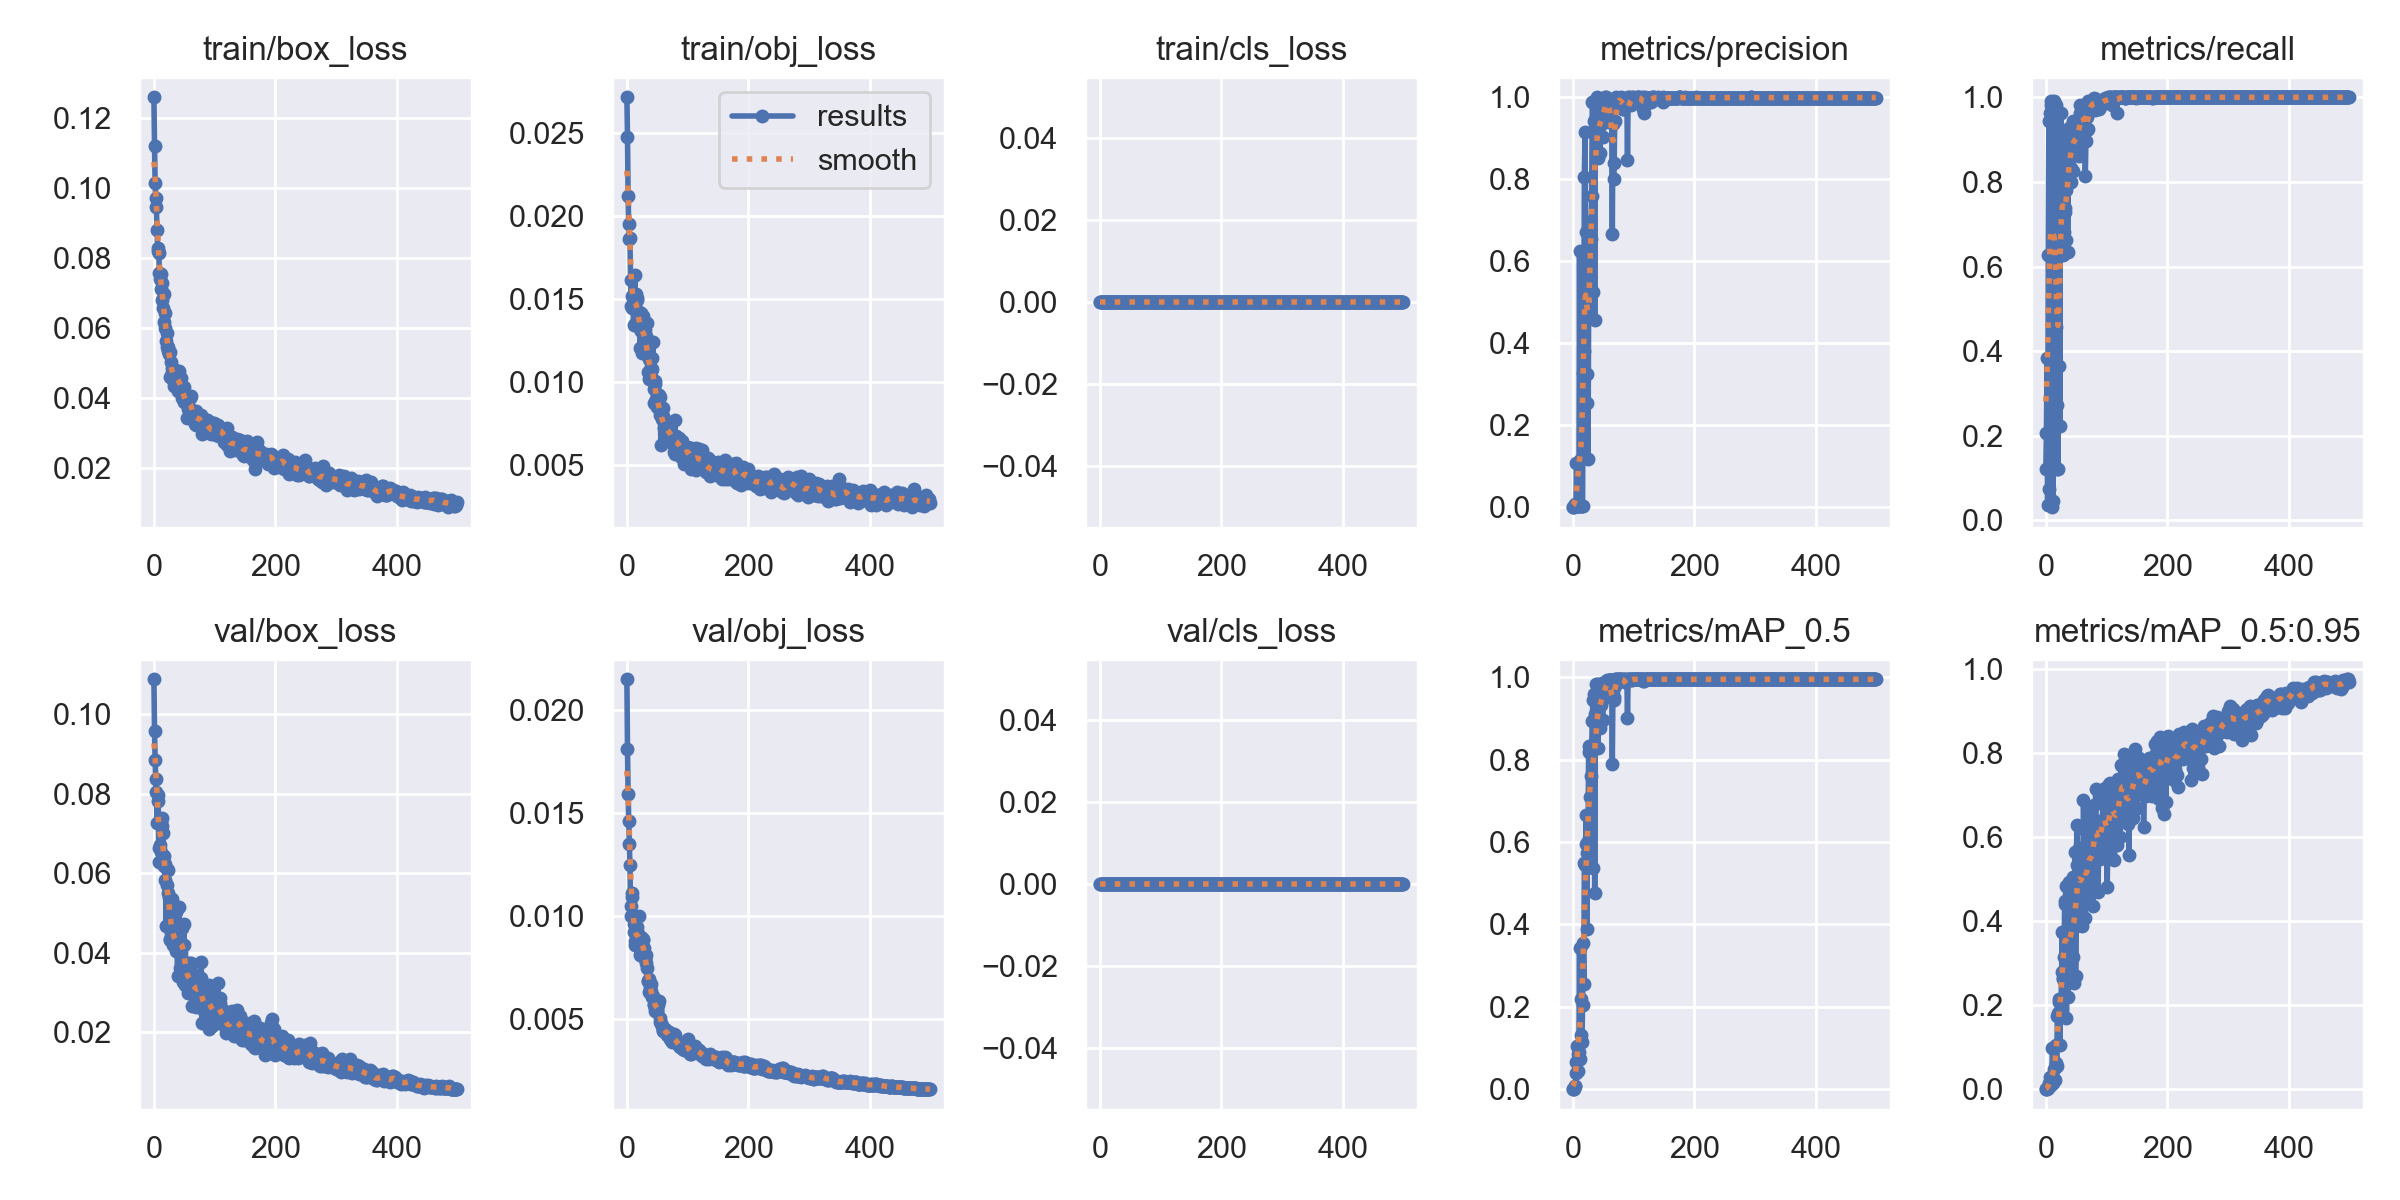

The file beside this chart, header and first rows:
epoch, train/box_loss, train/obj_loss, train/cls_loss, metrics/precision, metrics/recall, metrics/mAP_0.5, metrics/mAP_0.5:0.95, val/box_loss, val/obj_loss, val/cls_loss, x/lr0, x/lr1, x/lr2
0, 0.126, 0.02717, 0, 0.0003975, 0.1215, 0.0002609, 4.8209e-05, 0.1088, 0.02151, 0, 0.0946, 0.0006, 0.0006
1, 0.1121, 0.0248, 0, 0.0006728, 0.2056, 0.0004414, 9.8428e-05, 0.09584, 0.01813, 0, 0.0883, 0.001297, 0.001297
2, 0.1015, 0.02124, 0, 0.001327, 0.3832, 0.001165, 0.0003054, 0.08855, 0.01593, 0, 0.08199, 0.001992, 0.001992
3, 0.09732, 0.01952, 0, 0.008577, 0.03738, 0.008076, 0.002242, 0.08374, 0.01464, 0, 0.07568, 0.002684, 0.002684
4, 0.09447, 0.01866, 0, 0.002049, 0.6262, 0.007699, 0.001756, 0.08036, 0.01351, 0, 0.06937, 0.003373, 0.003373
5, 0.08816, 0.01872, 0, 0.003089, 0.9439, 0.03879, 0.008045, 0.07277, 0.01247, 0, 0.06306, 0.004059, 0.004059
6, 0.08283, 0.01617, 0, 0.107, 0.07477, 0.06536, 0.01547, 0.07818, 0.01051, 0, 0.05674, 0.004743, 0.004743
7, 0.08197, 0.01463, 0, 0.003258, 0.9626, 0.1059, 0.02944, 0.0797, 0.009996, 0, 0.05042, 0.005424, 0.005424
8, 0.0816, 0.01446, 0, 0.003242, 0.9907, 0.08483, 0.01967, 0.06297, 0.01114, 0, 0.0441, 0.006102, 0.006102
9, 0.07578, 0.01518, 0, 0.003211, 0.9813, 0.04468, 0.01041, 0.0663, 0.01093, 0, 0.03778, 0.006777, 0.006777
10, 0.074, 0.01522, 0, 0.00318, 0.972, 0.09059, 0.01929, 0.06708, 0.009971, 0, 0.03145, 0.00745, 0.00745
11, 0.07539, 0.01346, 0, 0.625, 0.03154, 0.3424, 0.09746, 0.06528, 0.009619, 0, 0.02512, 0.008119, 0.008119
12, 0.07125, 0.0149, 0, 0.1162, 0.04673, 0.07416, 0.0138, 0.07281, 0.009256, 0, 0.01879, 0.008786, 0.008786
13, 0.0681, 0.01647, 0, 0.003242, 0.9907, 0.2194, 0.04726, 0.07193, 0.008807, 0, 0.01245, 0.00945, 0.00945
14, 0.073, 0.0135, 0, 0.003211, 0.9813, 0.1328, 0.02517, 0.07396, 0.00861, 0, 0.009723, 0.009723, 0.009723
15, 0.0658, 0.01531, 0, 0.003211, 0.9813, 0.1145, 0.02177, 0.07027, 0.008672, 0, 0.009723, 0.009723, 0.009723
16, 0.06988, 0.01497, 0, 0.003211, 0.9813, 0.2037, 0.06125, 0.06438, 0.009264, 0, 0.009703, 0.009703, 0.009703
17, 0.06175, 0.01508, 0, 0.3269, 0.4579, 0.3552, 0.1047, 0.06195, 0.009497, 0, 0.009683, 0.009683, 0.009683
18, 0.06429, 0.01428, 0, 0.3805, 0.1215, 0.2551, 0.05604, 0.06248, 0.00904, 0, 0.009663, 0.009663, 0.009663
19, 0.06003, 0.01407, 0, 0.8063, 0.2724, 0.5487, 0.1749, 0.05839, 0.008974, 0, 0.009644, 0.009644, 0.009644
20, 0.05622, 0.0135, 0, 0.9155, 0.1215, 0.5441, 0.1803, 0.04674, 0.01001, 0, 0.009624, 0.009624, 0.009624
21, 0.05474, 0.01323, 0, 0.6721, 0.3645, 0.5948, 0.2146, 0.06118, 0.008138, 0, 0.009604, 0.009604, 0.009604
22, 0.05872, 0.01209, 0, 0.6269, 0.7009, 0.6652, 0.2076, 0.05698, 0.008469, 0, 0.009584, 0.009584, 0.009584
23, 0.05448, 0.0142, 0, 0.3261, 0.2243, 0.3898, 0.1051, 0.06084, 0.008266, 0, 0.009564, 0.009564, 0.009564
24, 0.05349, 0.01311, 0, 0.2549, 0.9065, 0.574, 0.1803, 0.05497, 0.009015, 0, 0.009545, 0.009545, 0.009545
25, 0.05259, 0.0118, 0, 0.1182, 0.9626, 0.6015, 0.2032, 0.05399, 0.008706, 0, 0.009525, 0.009525, 0.009525
26, 0.05316, 0.0135, 0, 0.4836, 0.8785, 0.8322, 0.2799, 0.04338, 0.008865, 0, 0.009505, 0.009505, 0.009505
27, 0.04612, 0.014, 0, 0.6956, 0.8116, 0.8196, 0.3746, 0.04336, 0.008895, 0, 0.009485, 0.009485, 0.009485
28, 0.05031, 0.01332, 0, 0.5921, 0.7196, 0.7103, 0.2624, 0.04502, 0.008442, 0, 0.009465, 0.009465, 0.009465
29, 0.04738, 0.01182, 0, 0.5372, 0.6262, 0.6268, 0.2654, 0.0536, 0.007978, 0, 0.009446, 0.009446, 0.009446
30, 0.04848, 0.01315, 0, 0.6535, 0.6822, 0.7596, 0.3156, 0.04668, 0.007927, 0, 0.009426, 0.009426, 0.009426
31, 0.04528, 0.01192, 0, 0.7586, 0.7383, 0.8272, 0.4408, 0.04192, 0.008131, 0, 0.009406, 0.009406, 0.009406
32, 0.04647, 0.01279, 0, 0.9873, 0.7281, 0.8943, 0.4476, 0.04275, 0.00772, 0, 0.009386, 0.009386, 0.009386
33, 0.04332, 0.01356, 0, 0.9882, 0.7807, 0.9459, 0.4845, 0.04422, 0.007507, 0, 0.009366, 0.009366, 0.009366
34, 0.04603, 0.01063, 0, 0.5259, 0.6635, 0.5359, 0.1706, 0.04517, 0.006846, 0, 0.009347, 0.009347, 0.009347
35, 0.04812, 0.01156, 0, 0.9417, 0.9063, 0.9603, 0.4424, 0.04136, 0.00685, 0, 0.009327, 0.009327, 0.009327
36, 0.04642, 0.01022, 0, 0.4569, 0.6355, 0.4758, 0.2198, 0.04045, 0.006978, 0, 0.009307, 0.009307, 0.009307
37, 0.0452, 0.01142, 0, 0.9275, 0.8375, 0.9118, 0.2622, 0.05038, 0.006337, 0, 0.009287, 0.009287, 0.009287
38, 0.04695, 0.01069, 0, 0.9909, 0.9159, 0.9828, 0.4108, 0.0405, 0.006562, 0, 0.009267, 0.009267, 0.009267
39, 0.04564, 0.01066, 0, 1, 0.9282, 0.9825, 0.4933, 0.03406, 0.006734, 0, 0.009248, 0.009248, 0.009248
40, 0.04197, 0.0107, 0, 0.9122, 0.874, 0.9344, 0.3277, 0.04152, 0.006361, 0, 0.009228, 0.009228, 0.009228
41, 0.04772, 0.01081, 0, 0.8509, 0.8001, 0.8279, 0.2559, 0.05166, 0.006098, 0, 0.009208, 0.009208, 0.009208
42, 0.04596, 0.01148, 0, 0.9096, 0.8318, 0.8823, 0.325, 0.04569, 0.006136, 0, 0.009188, 0.009188, 0.009188
43, 0.0427, 0.01243, 0, 0.9512, 0.9103, 0.969, 0.4489, 0.03621, 0.006129, 0, 0.009168, 0.009168, 0.009168
44, 0.04229, 0.008749, 0, 0.9759, 0.9439, 0.9796, 0.505, 0.03988, 0.005742, 0, 0.009149, 0.009149, 0.009149
45, 0.04571, 0.009584, 0, 0.8631, 0.8249, 0.8778, 0.3153, 0.04627, 0.005716, 0, 0.009129, 0.009129, 0.009129
46, 0.04015, 0.009897, 0, 0.9901, 0.9392, 0.9656, 0.4182, 0.04215, 0.005532, 0, 0.009109, 0.009109, 0.009109
47, 0.04153, 0.01006, 0, 0.9405, 0.8879, 0.9338, 0.2539, 0.04623, 0.005424, 0, 0.009089, 0.009089, 0.009089
48, 0.04233, 0.008984, 0, 0.9899, 0.9346, 0.9856, 0.5643, 0.03278, 0.005895, 0, 0.009069, 0.009069, 0.009069
49, 0.0388, 0.008722, 0, 0.9025, 0.8785, 0.8962, 0.2706, 0.04714, 0.005379, 0, 0.00905, 0.00905, 0.00905
50, 0.04315, 0.008533, 0, 0.9385, 0.8879, 0.9471, 0.3893, 0.04192, 0.005434, 0, 0.00903, 0.00903, 0.00903
51, 0.03963, 0.00867, 0, 0.9508, 0.9023, 0.9785, 0.6285, 0.03777, 0.00569, 0, 0.00901, 0.00901, 0.00901
52, 0.03883, 0.008716, 0, 0.9803, 0.9303, 0.9868, 0.5349, 0.03198, 0.005885, 0, 0.00899, 0.00899, 0.00899
53, 0.03937, 0.009237, 0, 1, 0.8897, 0.979, 0.462, 0.03729, 0.005882, 0, 0.00897, 0.00897, 0.00897
54, 0.03439, 0.009107, 0, 0.9788, 0.8623, 0.9534, 0.5075, 0.03507, 0.00507, 0, 0.008951, 0.008951, 0.008951
55, 0.03863, 0.008013, 0, 1, 0.9279, 0.9874, 0.5755, 0.03158, 0.004848, 0, 0.008931, 0.008931, 0.008931
56, 0.03676, 0.006227, 0, 0.9904, 0.9813, 0.9936, 0.5563, 0.02994, 0.004832, 0, 0.008911, 0.008911, 0.008911
57, 0.03999, 0.007935, 0, 0.9938, 0.9626, 0.9921, 0.4283, 0.03741, 0.004696, 0, 0.008891, 0.008891, 0.008891
58, 0.0369, 0.007816, 0, 0.9605, 0.9346, 0.9676, 0.3956, 0.03382, 0.004655, 0, 0.008871, 0.008871, 0.008871
59, 0.04046, 0.008439, 0, 0.9933, 0.9626, 0.9936, 0.5349, 0.03426, 0.004479, 0, 0.008852, 0.008852, 0.008852
... 440 more rows
